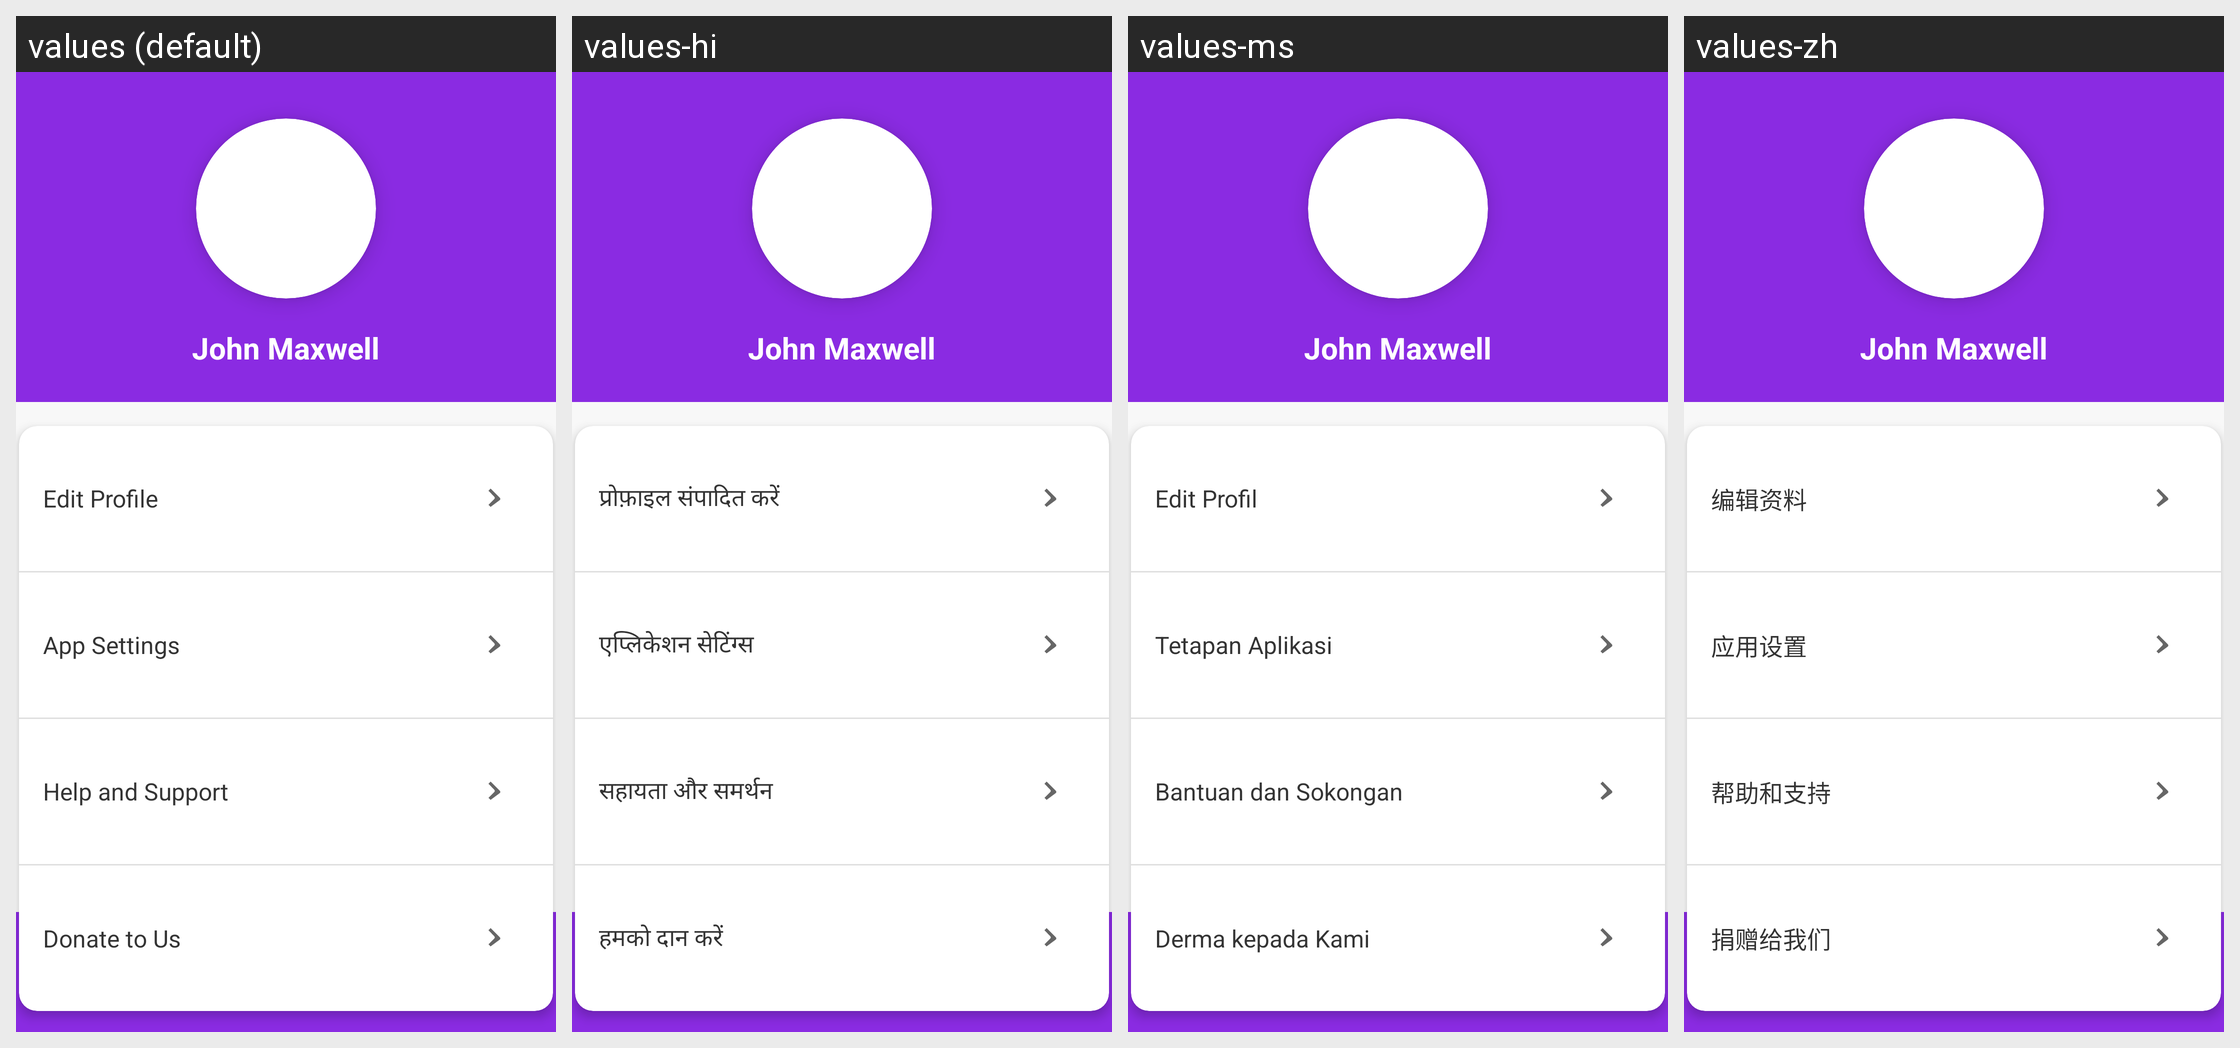

The same Android screen rendered under several of its app's locales, left to right. List the strings drawn on it with the default value and each locale's translation.
Android screen res/layout/activity_profile.xml rendered under 4 locales, left to right: values (default), values-hi, values-ms, values-zh. Device: Nexus 5 (rendered at 1080×1920; each locale shown at half size, 540×960, under a caption strip naming it); theme Theme.Helpafriend.
Strings drawn on this screen, with the default value and each locale's value (text and hints the layout hard-codes, and strings that could not be matched under every locale, appear in the picture but are not listed):

edit_profile
  values: Edit Profile
  values-hi: प्रोफ़ाइल संपादित करें
  values-ms: Edit Profil
  values-zh: 编辑资料

app_settings
  values: App Settings
  values-hi: एप्लिकेशन सेटिंग्स
  values-ms: Tetapan Aplikasi
  values-zh: 应用设置

help_and_support
  values: Help and Support
  values-hi: सहायता और समर्थन
  values-ms: Bantuan dan Sokongan
  values-zh: 帮助和支持

donate_to_us
  values: Donate to Us
  values-hi: हमको दान करें
  values-ms: Derma kepada Kami
  values-zh: 捐赠给我们
